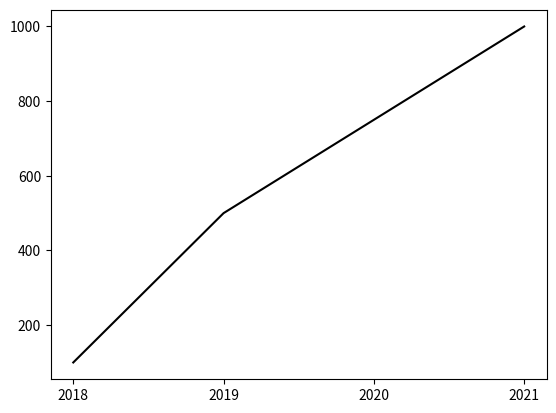

Here is the Python script that generated this plot:
import matplotlib.pyplot as plt
plt.style.use("grayscale")
x=["2018","2019","2020","2021"]
y=[100,500,750,1000]
plt.plot(x,y)
plt.show()



# Solarize_Light2
# _classic_test_patch
# _mpl-gallery
# _mpl-gallery-nogrid
# bmh
# classic
# dark_background
# fast
# fivethirtyeight
# ggplot
# grayscale
# seaborn-v0_8
# seaborn-v0_8-bright
# seaborn-v0_8-colorblind
# seaborn-v0_8-dark
# seaborn-v0_8-dark-palette
# seaborn-v0_8-darkgrid
# seaborn-v0_8-deep
# seaborn-v0_8-muted
# seaborn-v0_8-notebook
# seaborn-v0_8-paper
# seaborn-v0_8-pastel
# seaborn-v0_8-poster
# seaborn-v0_8-talk
# seaborn-v0_8-ticks
# seaborn-v0_8-white
# seaborn-v0_8-whitegrid
# tableau-colorblind10